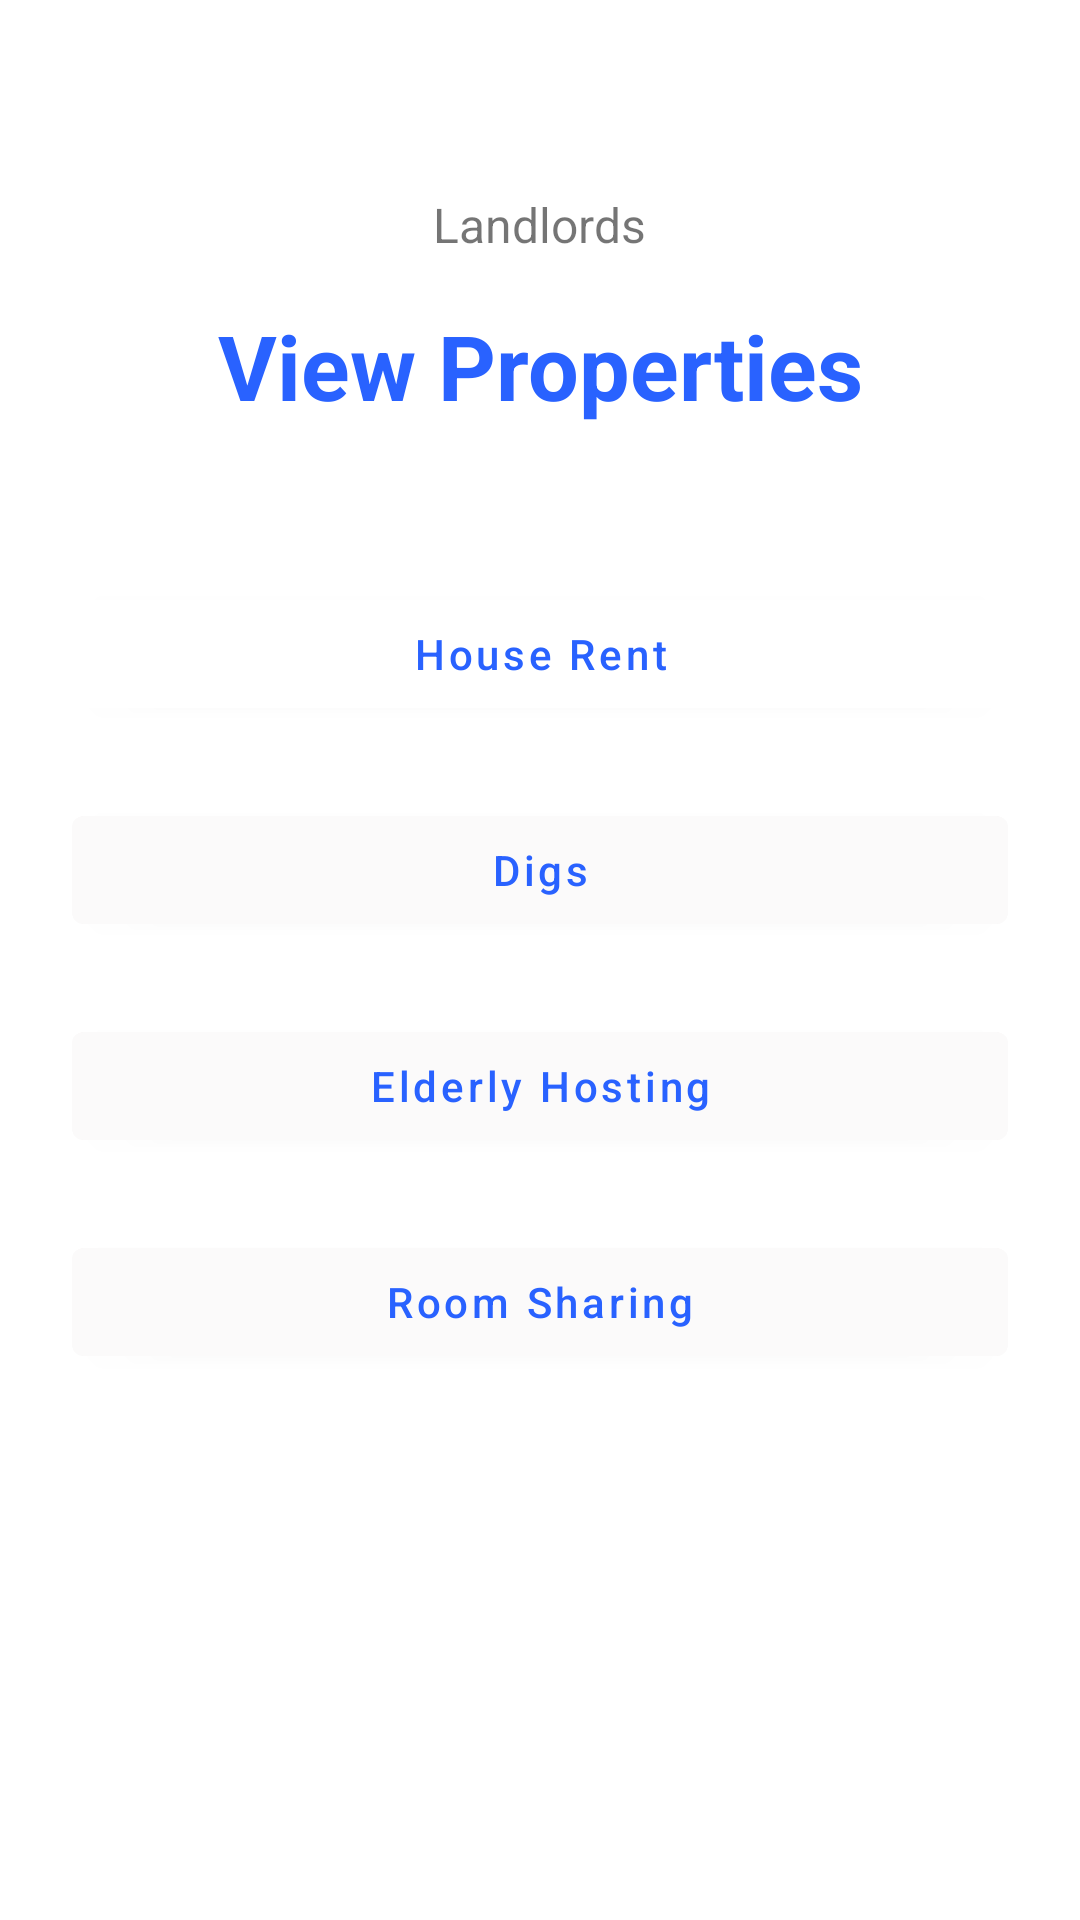

Produce the Android XML layout that renders to this screen, including the resource entries it uses.
<!-- AndroidManifest.xml: application theme Theme.4thYearProject -->
<!-- res/layout/activity_view_properties_landlord.xml -->
<?xml version="1.0" encoding="utf-8"?>
<LinearLayout xmlns:android="http://schemas.android.com/apk/res/android"
    xmlns:app="http://schemas.android.com/apk/res-auto"
    xmlns:tools="http://schemas.android.com/tools"
    android:layout_width="match_parent"
    android:layout_height="match_parent"
    android:orientation="vertical"
    android:padding="24dp"
    android:background="@drawable/orange"
    tools:context=".VIewPropertiesLandlord">

    <LinearLayout
        android:layout_width="match_parent"
        android:layout_height="match_parent"
        android:orientation="vertical"
        android:layout_gravity="center"
        android:layout_marginTop="25dp">


        <LinearLayout
            android:layout_width="match_parent"
            android:layout_height="wrap_content"
            android:orientation="vertical"/>

        <LinearLayout
            android:layout_width="match_parent"
            android:layout_height="wrap_content"
            android:layout_marginTop="15dp"
            android:gravity="center"
            android:orientation="horizontal">

            <TextView
                android:layout_width="wrap_content"
                android:layout_height="wrap_content"
                android:text="Landlords"
                android:textSize="16sp" />

        </LinearLayout>


        <TextView
            android:layout_width="match_parent"
            android:layout_height="wrap_content"
            android:layout_marginVertical="16dp"
            android:gravity="center_horizontal"
            android:text="View Properties"
            android:textColor="#2962FF"
            android:textSize="30sp"
            android:textStyle="bold" />

        <com.google.android.material.textfield.TextInputLayout
            android:layout_width="match_parent"
            style="@style/Widget.MaterialComponents.TextInputLayout.OutlinedBox"
            android:layout_height="wrap_content"
            android:layout_marginTop="12dp">

            <com.google.android.material.button.MaterialButton
                android:id="@+id/btnView1"
                android:layout_width="match_parent"
                android:layout_height="wrap_content"
                android:layout_marginTop="24dp"
                android:backgroundTint="#FFFFFF"
                android:hint="House Rent"
                android:textColor="#2962FF"
                android:textColorHint="#2962FF"
                app:backgroundTint="#304FFE"
                app:iconTint="#0091EA"
                tools:ignore="SpeakableTextPresentCheck" />

            <com.google.android.material.button.MaterialButton
                android:id="@+id/btnView2"
                android:layout_width="match_parent"
                android:layout_height="wrap_content"
                android:layout_marginTop="24dp"
                android:backgroundTint="#FBFAFA"
                android:hint="Digs"
                android:textColor="#2962FF"
                android:textColorHint="#2962FF"
                tools:ignore="SpeakableTextPresentCheck" />

            <com.google.android.material.button.MaterialButton
                android:id="@+id/btnView3"
                android:layout_width="match_parent"
                android:layout_height="wrap_content"
                android:layout_marginTop="24dp"
                android:backgroundTint="#FBFAFA"
                android:hint="Elderly Hosting"
                android:textColor="#2962FF"
                android:textColorHint="#2962FF"
                tools:ignore="SpeakableTextPresentCheck" />

            <com.google.android.material.button.MaterialButton
                android:id="@+id/btnView4"
                android:layout_width="match_parent"
                android:layout_height="wrap_content"
                android:layout_marginTop="24dp"
                android:backgroundTint="#FBFAFA"
                android:hint="Room Sharing"
                android:textColor="#2962FF"
                android:textColorHint="#2962FF"
                tools:ignore="SpeakableTextPresentCheck" />

        </com.google.android.material.textfield.TextInputLayout>


    </LinearLayout>

</LinearLayout>
<!-- resources referenced by this layout -->
<resources>
  <style name="Theme.4thYearProject" parent="Theme.MaterialComponents.DayNight.DarkActionBar">
          
          <item name="colorPrimary">@color/purple_500</item>
          <item name="colorPrimaryVariant">@color/purple_700</item>
          <item name="colorOnPrimary">@color/white</item>
          
          <item name="colorSecondary">@color/teal_200</item>
          <item name="colorSecondaryVariant">@color/teal_700</item>
          <item name="colorOnSecondary">@color/black</item>
          
          <item name="android:statusBarColor" tools:targetApi="l">?attr/colorPrimaryVariant</item>
          
      </style>
  <!-- not gathered from this repository: default colours our renderer supplied (Android Studio template values) -->
  <color name="purple_500">#FF6200EE</color>
  <color name="purple_700">#FF3700B3</color>
  <color name="teal_200">#FF03DAC5</color>
  <color name="teal_700">#FF018786</color>
  <color name="black">#FF000000</color>
  <color name="white">#FFFFFFFF</color>
</resources>
